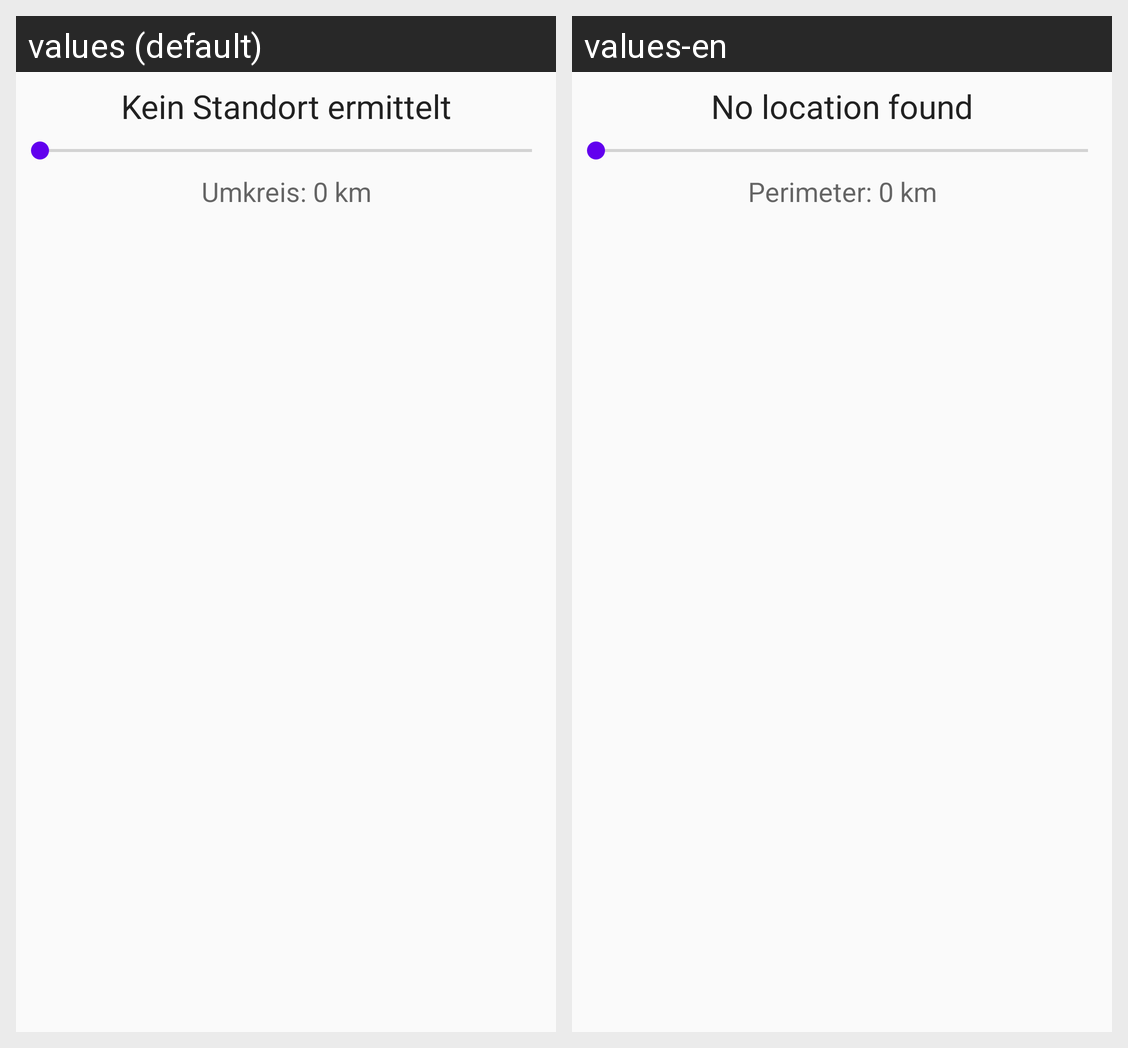

The same Android screen rendered under two of its app's locales, left to right. List the strings drawn on it with the default value and each locale's translation.
Android screen res/layout/train_station_listview_header.xml rendered under 2 locales, left to right: values (default), values-en. Device: Nexus 5 (rendered at 1080×1920; each locale shown at half size, 540×960, under a caption strip naming it); theme AppTheme.
Strings drawn on this screen, with the default value and each locale's value (text and hints the layout hard-codes, and strings that could not be matched under every locale, appear in the picture but are not listed):

gps_location_default_display_text
  values: Kein Standort ermittelt
  values-en: No location found

search_radius_default_text
  values: Umkreis: 0 km
  values-en: Perimeter: 0 km
